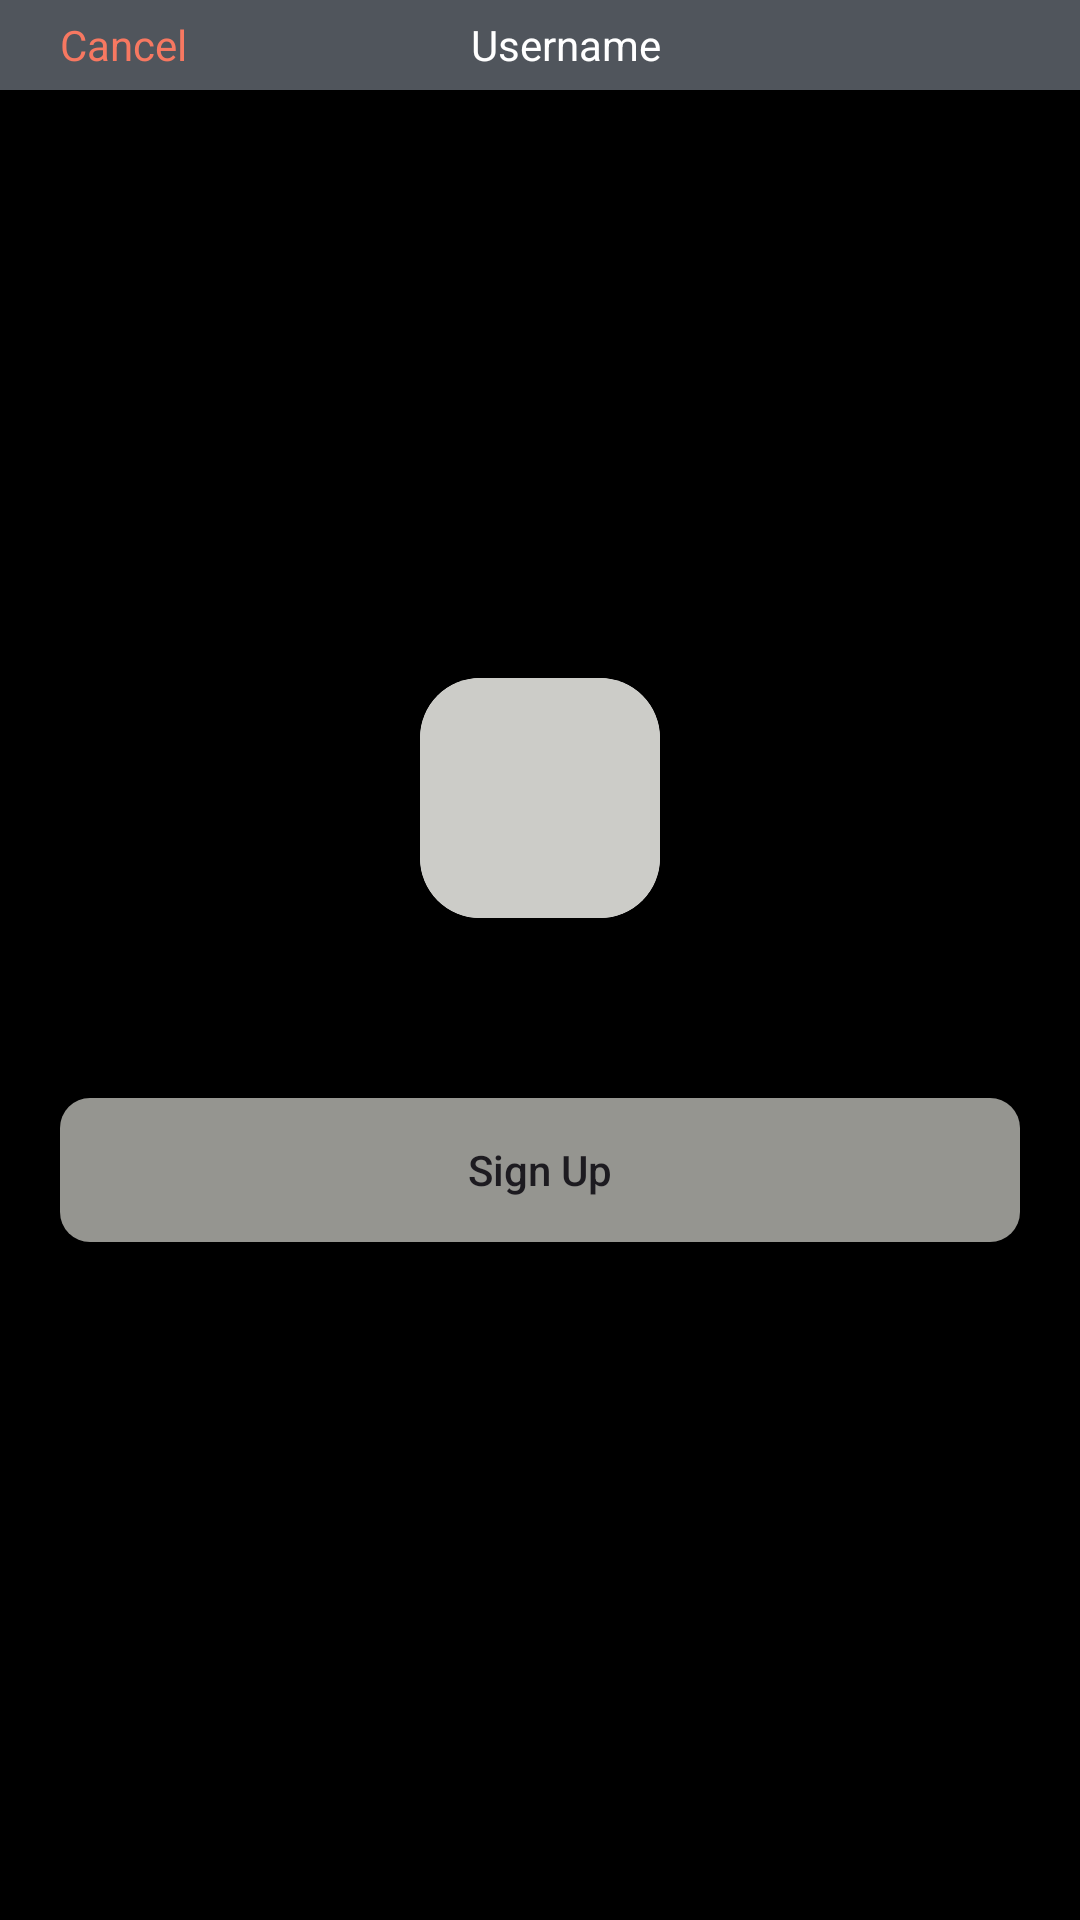

Write the Android layout XML for this screen, with the resource values it uses.
<!-- AndroidManifest.xml: application theme Theme.QuickConnect -->
<!-- res/layout/fragment_login.xml -->
<?xml version="1.0" encoding="utf-8"?>
<androidx.coordinatorlayout.widget.CoordinatorLayout xmlns:android="http://schemas.android.com/apk/res/android"
    xmlns:tools="http://schemas.android.com/tools"
    android:layout_width="match_parent"
    android:layout_height="match_parent"
    android:background="@color/black"
    xmlns:app="http://schemas.android.com/apk/res-auto"
    tools:context=".fragments.NumberFragment">

    <LinearLayout
        android:layout_width="match_parent"
        android:layout_height="30dp"
        android:orientation="horizontal"
        android:background="@color/light_black">

        <TextView
            android:id="@+id/cancel_tv"
            android:layout_width="wrap_content"
            android:layout_height="match_parent"
            android:text="Cancel"
            android:textColor="@color/orange"
            android:gravity="center"
            android:paddingStart="20dp"/>


        <TextView
            android:id="@+id/username_tv"
            android:layout_width="wrap_content"
            android:layout_height="match_parent"
            android:text="Username"
            android:textColor="@color/white"
            android:gravity="center"
            android:layout_marginEnd="45dp"
            android:layout_weight="1"/>


    </LinearLayout>

    <LinearLayout
        android:layout_width="match_parent"
        android:layout_height="wrap_content"
        android:orientation="vertical"
        android:layout_gravity="center">

        <androidx.cardview.widget.CardView
            android:layout_width="80dp"
            android:layout_height="80dp"
            app:cardCornerRadius="20dp"
            android:layout_marginBottom="50dp"
            android:layout_gravity="center">

            <ImageView
                android:layout_width="match_parent"
                android:layout_height="match_parent"
                android:src="@color/light_ash" />

        </androidx.cardview.widget.CardView>


        <TextView
            android:id="@+id/welcome_name"
            android:layout_width="match_parent"
            android:layout_height="wrap_content"
            android:text="Create a Unique Username"
            android:gravity="center"
            android:padding="10dp"
            android:visibility="gone"
            android:textColor="@color/white"/>

        <com.google.android.material.textfield.TextInputLayout
            android:id="@+id/userName_Til"
            android:layout_width="match_parent"
            android:layout_height="wrap_content"
            android:background="@drawable/et_bg"
            android:layout_marginHorizontal="20dp"
            app:hintTextColor="@color/white"
            android:visibility="gone">

            <com.google.android.material.textfield.TextInputEditText
                android:id="@+id/userName_et"
                android:layout_width="match_parent"
                android:layout_height="wrap_content"
                android:hint="Enter User Name"
                android:inputType="text"
                android:maxLines="1"
                android:maxLength="30"
                android:background="@android:color/transparent"
                />

        </com.google.android.material.textfield.TextInputLayout>

        <com.google.android.material.textfield.TextInputLayout
            android:id="@+id/enterPass_til"
            android:layout_width="match_parent"
            android:layout_height="wrap_content"
            android:background="@drawable/et_bg"
            android:layout_marginHorizontal="20dp"
            app:hintTextColor="@color/white"
            android:visibility="gone">

            <com.google.android.material.textfield.TextInputEditText
                android:id="@+id/enterPass_et"
                android:layout_width="match_parent"
                android:layout_height="wrap_content"
                android:hint="Enter Password"
                android:inputType="text"
                android:maxLines="1"
                android:maxLength="10"
                android:background="@android:color/transparent"
                />

        </com.google.android.material.textfield.TextInputLayout>

        <androidx.appcompat.widget.AppCompatButton
            android:id="@+id/signUp_btn"
            android:layout_width="match_parent"
            android:layout_height="wrap_content"
            android:text="Sign Up"
            android:textAllCaps="false"
            android:background="@drawable/et_bg"
            android:visibility="visible"
            android:layout_marginTop="10dp"
            android:layout_marginHorizontal="20dp"/>




    </LinearLayout>


</androidx.coordinatorlayout.widget.CoordinatorLayout>
<!-- resources referenced by this layout -->
<resources>
  <color name="black">#FF000000</color>
  <color name="light_ash">#CCCCC8</color>
  <color name="light_black">#50555C</color>
  <color name="orange">#F77861</color>
  <color name="white">#FFFFFFFF</color>
  <!-- drawable et_bg (drawable) -->
  <?xml version="1.0" encoding="utf-8"?>
  <shape xmlns:android="http://schemas.android.com/apk/res/android">
  
      <corners android:radius="10dp"/>
      <solid android:color="@color/ash"/>
  
  </shape>
  <style name="Theme.QuickConnect" parent="Base.Theme.QuickConnect" />
  <color name="ash">#F59C9C96</color>
  <style name="Base.Theme.QuickConnect" parent="Theme.Material3.DayNight.NoActionBar">
          
          
          <item name="android:statusBarColor">@color/light_black</item>
  
      </style>
</resources>
